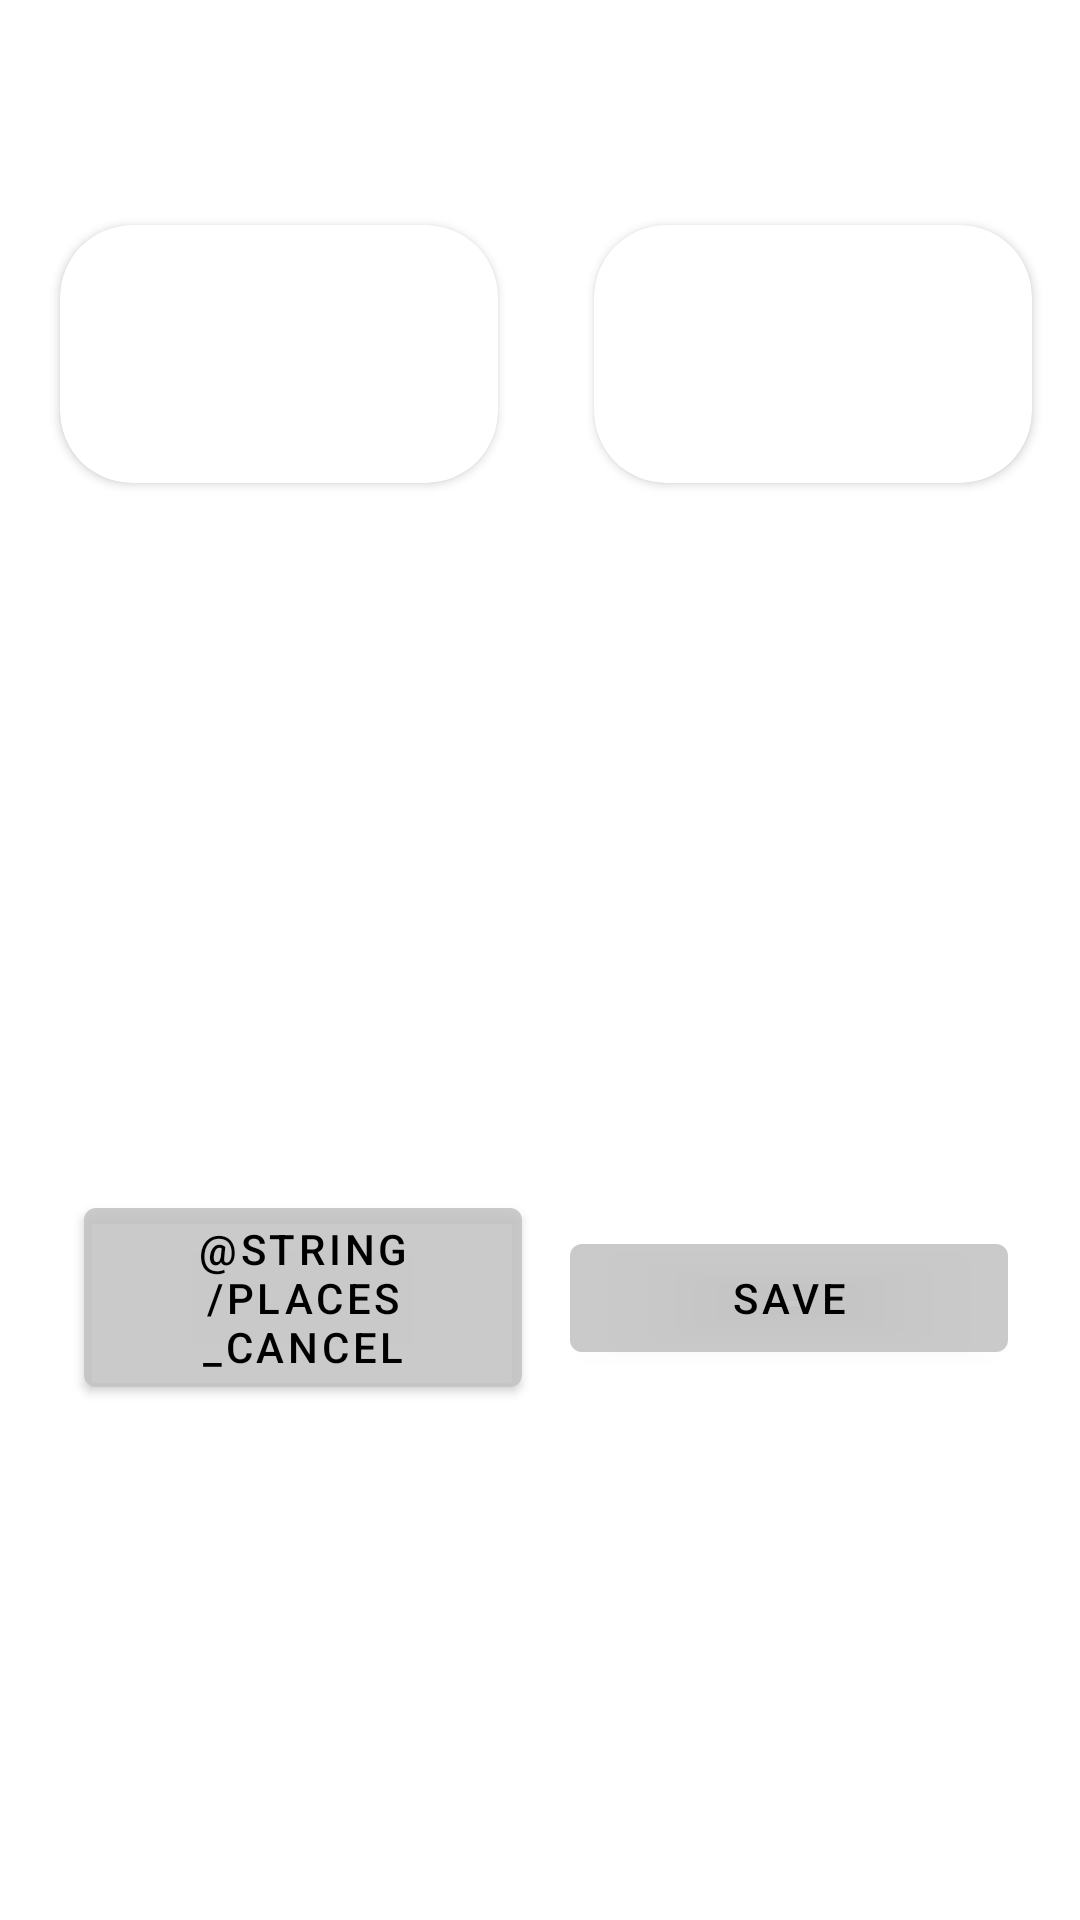

Produce the Android XML layout that renders to this screen, including the resource entries it uses.
<!-- AndroidManifest.xml: application theme Theme.MyWeather -->
<!-- res/layout/set_alarm_dialogue.xml -->
<?xml version="1.0" encoding="utf-8"?>
<androidx.constraintlayout.widget.ConstraintLayout xmlns:android="http://schemas.android.com/apk/res/android"
    xmlns:app="http://schemas.android.com/apk/res-auto"
    xmlns:tools="http://schemas.android.com/tools"
    android:layout_gravity="center"
    android:layout_width="wrap_content"
    android:layout_height="wrap_content">


    <TextView
        android:id="@+id/textView8"
        android:layout_width="wrap_content"
        android:layout_height="wrap_content"
        android:text="@string/set_alert"
        android:textColor="@color/textColor"
        android:textSize="20sp"
        app:layout_constraintEnd_toEndOf="parent"
        app:layout_constraintStart_toStartOf="parent"
        app:layout_constraintTop_toTopOf="parent" />

    <TextView
        android:id="@+id/textView9"
        android:layout_width="0dp"
        android:layout_height="wrap_content"
        android:layout_marginTop="32dp"
        android:layout_marginEnd="16dp"
        android:gravity="center"
        android:text="@string/from"
        android:textColor="@color/textColor"
        android:textSize="20sp"
        app:layout_constraintEnd_toStartOf="@+id/textView11"
        app:layout_constraintHorizontal_bias="0.5"
        app:layout_constraintStart_toStartOf="@+id/guideline7"
        app:layout_constraintTop_toTopOf="parent" />

    <TextView
        android:id="@+id/textView11"
        android:layout_width="0dp"
        android:layout_height="wrap_content"
        android:layout_marginStart="16dp"
        android:gravity="center"
        android:text="@string/to"
        android:textColor="@color/textColor"
        android:textSize="20sp"
        app:layout_constraintEnd_toStartOf="@+id/guideline8"
        app:layout_constraintHorizontal_bias="0.5"
        app:layout_constraintStart_toEndOf="@+id/textView9"
        app:layout_constraintTop_toTopOf="@+id/textView9" />

    <androidx.constraintlayout.widget.Guideline
        android:id="@+id/guideline7"
        android:layout_width="wrap_content"
        android:layout_height="wrap_content"
        android:orientation="vertical"
        app:layout_constraintGuide_begin="20dp" />

    <androidx.constraintlayout.widget.Guideline
        android:id="@+id/guideline8"
        android:layout_width="wrap_content"
        android:layout_height="wrap_content"
        android:orientation="vertical"
        app:layout_constraintGuide_end="16dp" />

    <androidx.cardview.widget.CardView
        android:id="@+id/cardViewChooseStart"
        android:layout_width="0dp"
        android:layout_height="wrap_content"
        android:layout_marginTop="16dp"
        app:cardCornerRadius="24dp"
        app:layout_constraintEnd_toEndOf="@+id/textView9"
        app:layout_constraintStart_toStartOf="@+id/guideline7"
        app:layout_constraintTop_toBottomOf="@+id/textView9">

        <androidx.constraintlayout.widget.ConstraintLayout
            android:layout_width="match_parent"
            android:layout_height="match_parent">

            <TextView
                android:id="@+id/textViewStartTime"
                android:layout_width="0dp"
                android:layout_height="wrap_content"
                android:layout_marginHorizontal="16dp"
                android:layout_marginTop="16dp"
                android:gravity="center"
                android:textColor="@color/black"
                android:textSize="20sp"
                app:layout_constraintBottom_toTopOf="@+id/textViewStartDate"
                app:layout_constraintEnd_toEndOf="parent"
                app:layout_constraintStart_toStartOf="parent"
                app:layout_constraintTop_toTopOf="parent"
                app:layout_constraintVertical_chainStyle="packed"
                tools:text="12:35" />

            <TextView
                android:id="@+id/textViewStartDate"
                android:layout_width="0dp"
                android:layout_height="wrap_content"
                android:layout_marginBottom="16dp"
                android:gravity="center"
                android:textColor="@color/black"
                android:textSize="20sp"
                app:layout_constraintBottom_toBottomOf="parent"
                app:layout_constraintEnd_toEndOf="@+id/textViewStartTime"
                app:layout_constraintHorizontal_bias="0.5"
                app:layout_constraintStart_toStartOf="@+id/textViewStartTime"
                app:layout_constraintTop_toBottomOf="@+id/textViewStartTime"
                tools:text="26/2" />
        </androidx.constraintlayout.widget.ConstraintLayout>
    </androidx.cardview.widget.CardView>


    <androidx.cardview.widget.CardView
        android:id="@+id/cardViewChooseEnd"
        android:layout_width="0dp"
        android:layout_height="wrap_content"
        android:layout_marginTop="16dp"
        android:backgroundTint="@color/cardview_light_background"
        app:cardCornerRadius="24dp"

        app:layout_constraintEnd_toEndOf="@+id/textView11"
        app:layout_constraintStart_toStartOf="@+id/textView11"
        app:layout_constraintTop_toBottomOf="@+id/textView9">

        <androidx.constraintlayout.widget.ConstraintLayout
            android:layout_width="match_parent"
            android:layout_height="match_parent">

            <TextView
                android:id="@+id/textViewEndTime"
                android:layout_width="0dp"
                android:layout_height="wrap_content"
                android:layout_marginHorizontal="16dp"
                android:layout_marginTop="16dp"
                android:gravity="center"
                android:textColor="@color/black"
                android:textSize="20sp"
                app:layout_constraintBottom_toTopOf="@+id/textViewEndDate"
                app:layout_constraintEnd_toEndOf="parent"
                app:layout_constraintStart_toStartOf="parent"
                app:layout_constraintTop_toTopOf="parent"
                app:layout_constraintVertical_chainStyle="packed"
                tools:text="12:35" />

            <TextView
                android:id="@+id/textViewEndDate"
                android:layout_width="0dp"
                android:layout_height="wrap_content"
                android:layout_marginBottom="16dp"
                android:gravity="center"
                android:textColor="@color/black"
                android:textSize="20sp"
                app:layout_constraintBottom_toBottomOf="parent"
                app:layout_constraintEnd_toEndOf="@+id/textViewEndTime"
                app:layout_constraintHorizontal_bias="0.5"
                app:layout_constraintStart_toStartOf="@+id/textViewEndTime"
                app:layout_constraintTop_toBottomOf="@+id/textViewEndTime"
                tools:text="26/2" />
        </androidx.constraintlayout.widget.ConstraintLayout>
    </androidx.cardview.widget.CardView>

    <RadioGroup
        android:id="@+id/radioGroupChooseLanguage"
        android:layout_width="wrap_content"
        android:layout_height="wrap_content"
        android:checkedButton="@+id/radio_button_1"
        android:gravity="center"
        android:layout_marginHorizontal="16dp"
        android:layout_marginTop="16dp"
        android:orientation="horizontal"
        app:layout_constraintEnd_toStartOf="@+id/guideline8"
        app:layout_constraintHorizontal_bias="0.5"
        app:layout_constraintStart_toStartOf="@+id/guideline7"
        app:layout_constraintTop_toBottomOf="@+id/cardViewChooseStart">

        <RadioButton
            android:id="@+id/radio_alarm"
            android:layout_width="wrap_content"
            android:layout_height="wrap_content"
            android:buttonTint="@color/textColor"
            android:checked="true"
            android:text="@string/alarm"
            android:textColor="@color/textColor"
            android:textSize="16sp" />

        <RadioButton
            android:id="@+id/radio_notification"
            android:layout_width="wrap_content"
            android:layout_height="wrap_content"
            android:layout_gravity="end"
            android:layout_marginStart="16dp"
            android:buttonTint="@color/textColor"
            android:text="@string/notification"
            android:textColor="@color/textColor"
            android:textSize="16sp"  />
    </RadioGroup>

    <com.google.android.material.button.MaterialButton
        android:id="@+id/buttonSave"
        android:layout_width="0dp"
        android:layout_height="wrap_content"
        android:layout_marginTop="16dp"
        android:text="@string/save"
        android:textColor="@color/black"
        android:layout_marginBottom="16dp"
        android:layout_marginHorizontal="8dp"
        app:layout_constraintBottom_toBottomOf="parent"
        app:layout_constraintEnd_toStartOf="@+id/guideline8"
        app:layout_constraintStart_toEndOf="@id/buttonCancel"
        app:layout_constraintTop_toBottomOf="@+id/radioGroupChooseLanguage" />
    <com.google.android.material.button.MaterialButton
        android:id="@+id/buttonCancel"
        android:layout_width="0dp"
        android:layout_height="wrap_content"
        android:layout_marginTop="16dp"
        android:layout_marginHorizontal="8dp"
        android:text="@string/places_cancel"
        android:textColor="@color/black"
        android:layout_marginBottom="16dp"
        app:layout_constraintBottom_toBottomOf="parent"
        app:layout_constraintEnd_toStartOf="@+id/buttonSave"
        app:layout_constraintStart_toStartOf="@+id/guideline7"
        app:layout_constraintTop_toBottomOf="@+id/radioGroupChooseLanguage" />
</androidx.constraintlayout.widget.ConstraintLayout>
<!-- resources referenced by this layout -->
<resources>
  <color name="black">#FF000000</color>
  <color name="textColor">#ffffff</color>
  <string name="alarm">Alarm</string>
  <string name="from">From :</string>
  <string name="notification">Notification</string>
  <string name="save">Save</string>
  <string name="set_alert">Set Alert</string>
  <string name="to">To :</string>
  <style name="Theme.MyWeather" parent="Theme.MaterialComponents.Light">
          
          <item name="colorSurface">#FFFFFF</item>
  
          <item name="colorPrimary">@color/lavender</item>
          <item name="colorPrimaryVariant">@color/lavender </item>
          <item name="colorOnPrimary">@color/white</item>
          
          <item name="colorSecondary">@color/quantum_grey</item>
          <item name="colorSecondaryVariant">@color/teal_700</item>
          <item name="colorOnSecondary">@color/black</item>
          
          <item name="android:statusBarColor">?attr/colorPrimaryVariant</item>
          <item name="windowActionBar">true</item>
          <item name="windowNoTitle">true</item>
  
  
  
          
      </style>
  <color name="lavender">#E2C4C4C4</color>
  <color name="white">#FFFFFFFF</color>
  <color name="teal_700">#6AB9CACA</color>
</resources>
